Run: headless pygame with SDL's dummy video driver; simulated clock (each Clock.tick advances the game by its frame time, no real sleeping); random seed 0; keys injected as events and as key.get_pressed() state; no mouse input.
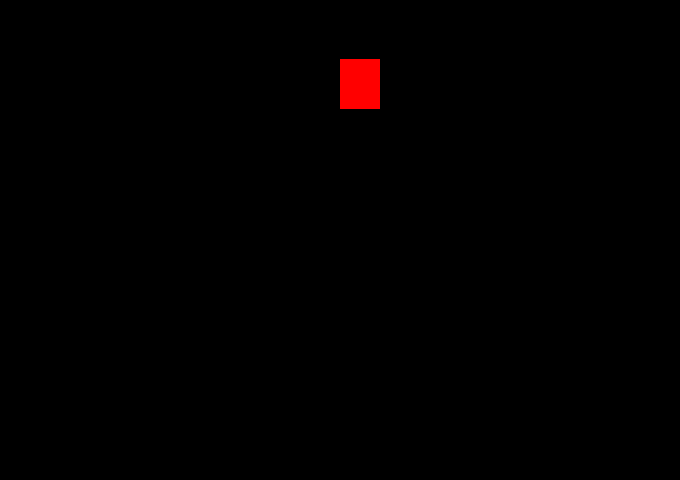
Frame 1 of 4 · flips 1–60 · no input
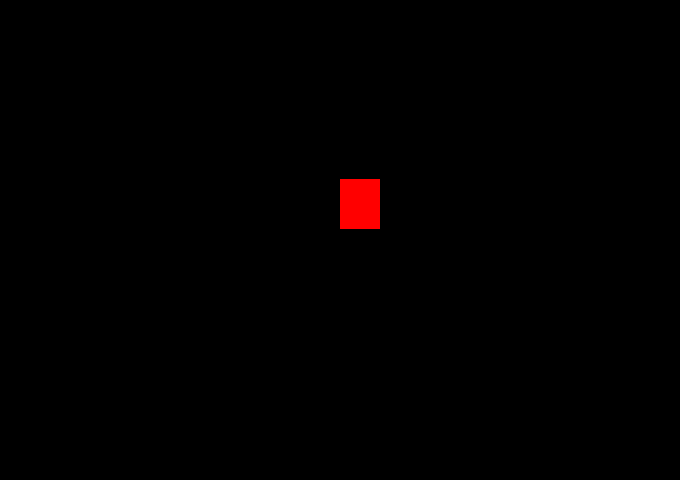
Frame 2 of 4 · flips 61–180 · tapped SPACE, RETURN · held RIGHT (→), D
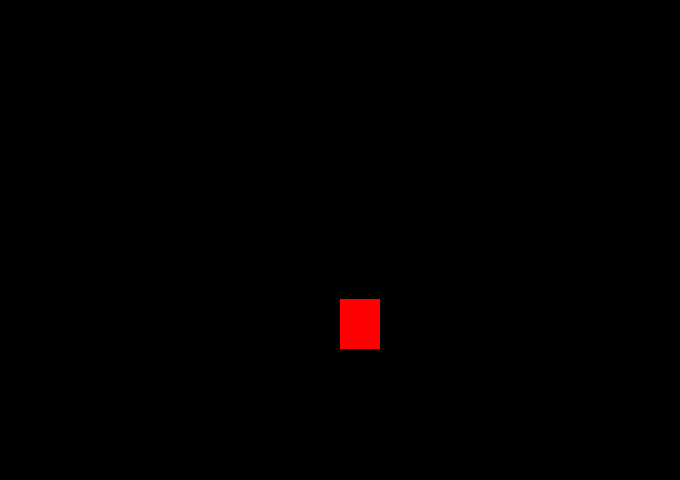
Frame 3 of 4 · flips 181–300 · held DOWN (↓), S
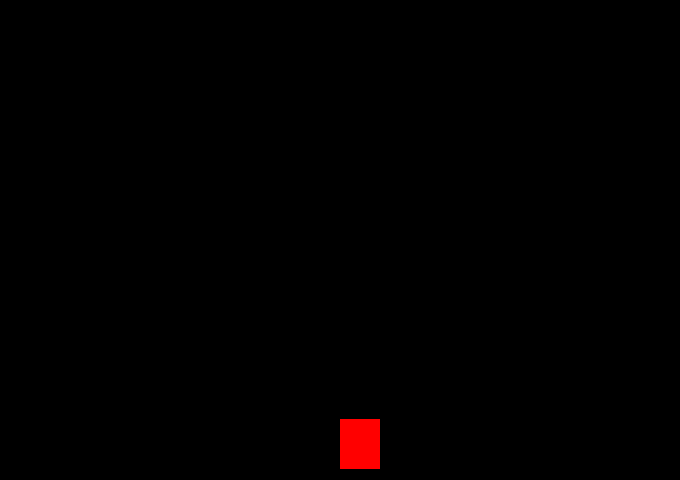
Frame 4 of 4 · flips 301–420 · held LEFT (←), A, UP (↑), W

The pygame program that drew these frames:

import pygame
from pygame.locals import*
from sys import exit

pygame.init

largura = 680 
altura = 480 
x = largura / 2
y = 0
relogio = pygame.time.Clock()

tela = pygame.display.set_mode((largura,altura))

while True:
    relogio.tick(30)
    tela.fill((0,0,0))
    for event in pygame.event.get():
        if event.type == QUIT:
            pygame.quit()
            exit()
    pygame.draw.rect(tela ,(255,0,0),(x,y,40,50))
    if y >= altura:
        y = 0
    y = y + 1
    pygame.display.update()
